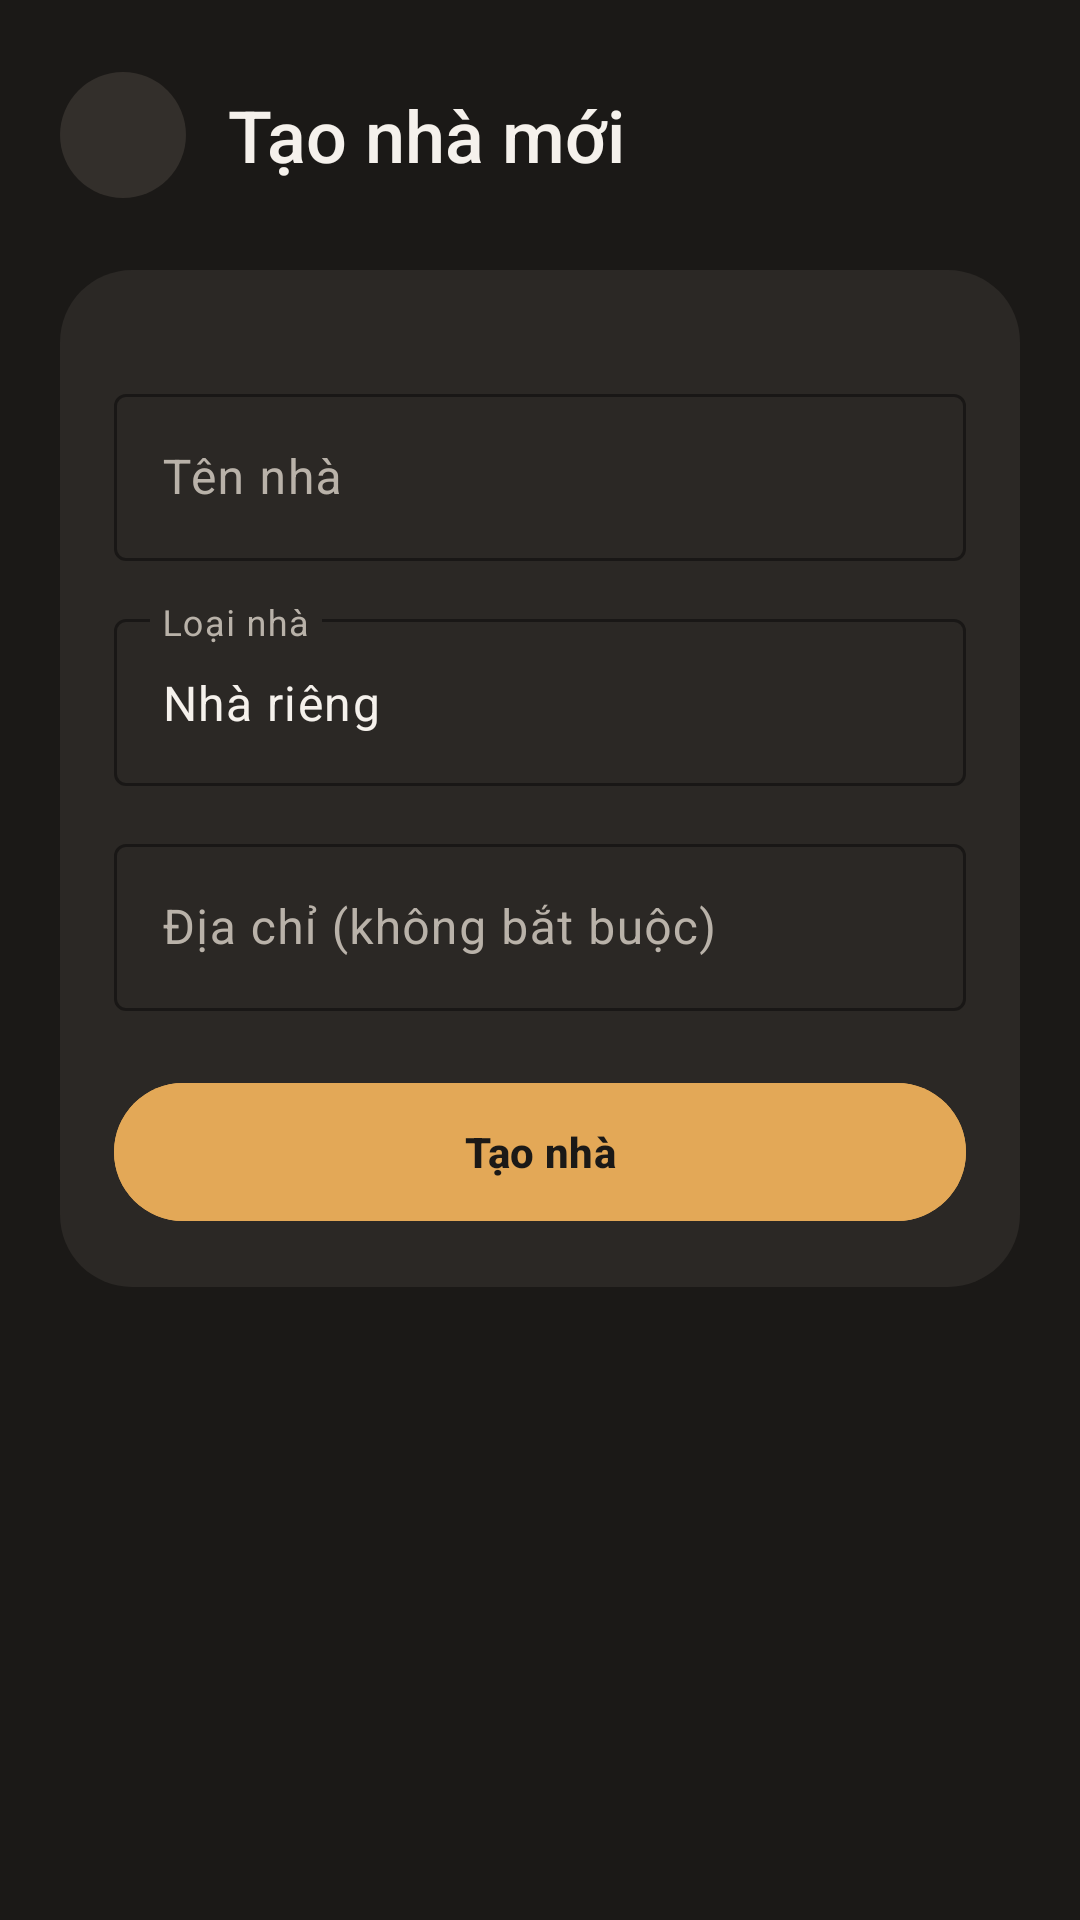

Here is an Android app screen rendered from its layout file. Give the layout XML and the strings, colors and styles it references.
<!-- AndroidManifest.xml: application theme Theme.Smart_home_mobile_app -->
<!-- res/layout/fragment_create_home.xml -->
<?xml version="1.0" encoding="utf-8"?>
<androidx.core.widget.NestedScrollView xmlns:android="http://schemas.android.com/apk/res/android"
    xmlns:app="http://schemas.android.com/apk/res-auto"
    xmlns:tools="http://schemas.android.com/tools"
    android:layout_width="match_parent"
    android:layout_height="match_parent"
    android:background="@color/sh_bg"
    android:fillViewport="true">

    <LinearLayout
        android:layout_width="match_parent"
        android:layout_height="wrap_content"
        android:orientation="vertical"
        android:paddingStart="20dp"
        android:paddingTop="24dp"
        android:paddingEnd="20dp"
        android:paddingBottom="28dp">

        <LinearLayout
            android:layout_width="match_parent"
            android:layout_height="wrap_content"
            android:gravity="center_vertical"
            android:orientation="horizontal">

            <ImageView
                android:id="@+id/btn_back"
                android:layout_width="42dp"
                android:layout_height="42dp"
                android:background="@drawable/bg_pill"
                android:padding="10dp"
                android:src="@drawable/ic_arrow_back"
                app:tint="@color/sh_text_primary"
                tools:ignore="MissingPrefix" />

            <TextView
                android:layout_width="0dp"
                android:layout_height="wrap_content"
                android:layout_marginStart="14dp"
                android:layout_weight="1"
                android:fontFamily="sans-serif-medium"
                android:text="Tạo nhà mới"
                android:textColor="@color/sh_text_primary"
                android:textSize="24sp" />
        </LinearLayout>

        <LinearLayout
            android:layout_width="match_parent"
            android:layout_height="wrap_content"
            android:layout_marginTop="24dp"
            android:background="@drawable/bg_card_rounded"
            android:orientation="vertical"
            android:padding="18dp">

            <com.google.android.material.textfield.TextInputLayout
                style="@style/Widget.Material3.TextInputLayout.OutlinedBox"
                android:layout_width="match_parent"
                android:layout_height="wrap_content"
                android:layout_marginTop="18dp"
                android:hint="Tên nhà"
                app:boxStrokeColor="@color/sh_accent"
                app:hintTextColor="@color/sh_text_secondary">

                <com.google.android.material.textfield.TextInputEditText
                    android:id="@+id/input_home_name"
                    android:layout_width="match_parent"
                    android:layout_height="wrap_content"
                    android:inputType="textCapSentences"
                    android:maxLines="1"
                    android:textColor="@color/sh_text_primary"
                    tools:text="Nhà của Huy" />
            </com.google.android.material.textfield.TextInputLayout>

            <com.google.android.material.textfield.TextInputLayout
                style="@style/Widget.Material3.TextInputLayout.OutlinedBox"
                android:layout_width="match_parent"
                android:layout_height="wrap_content"
                android:layout_marginTop="14dp"
                android:hint="Loại nhà"
                app:boxStrokeColor="@color/sh_accent"
                app:hintTextColor="@color/sh_text_secondary">

                <com.google.android.material.textfield.TextInputEditText
                    android:id="@+id/input_home_type"
                    android:layout_width="match_parent"
                    android:layout_height="wrap_content"
                    android:inputType="textCapSentences"
                    android:maxLines="1"
                    android:text="Nhà riêng"
                    android:textColor="@color/sh_text_primary" />
            </com.google.android.material.textfield.TextInputLayout>

            <com.google.android.material.textfield.TextInputLayout
                style="@style/Widget.Material3.TextInputLayout.OutlinedBox"
                android:layout_width="match_parent"
                android:layout_height="wrap_content"
                android:layout_marginTop="14dp"
                android:hint="Địa chỉ (không bắt buộc)"
                app:boxStrokeColor="@color/sh_accent"
                app:hintTextColor="@color/sh_text_secondary">

                <com.google.android.material.textfield.TextInputEditText
                    android:id="@+id/input_home_address"
                    android:layout_width="match_parent"
                    android:layout_height="wrap_content"
                    android:inputType="textPostalAddress"
                    android:maxLines="2"
                    android:textColor="@color/sh_text_primary" />
            </com.google.android.material.textfield.TextInputLayout>

            <TextView
                android:id="@+id/tv_create_home_error"
                android:layout_width="match_parent"
                android:layout_height="wrap_content"
                android:layout_marginTop="8dp"
                android:textColor="@color/sh_danger"
                android:textSize="13sp"
                android:visibility="gone" />

            <com.google.android.material.button.MaterialButton
                android:id="@+id/btn_create_home_submit"
                android:layout_width="match_parent"
                android:layout_height="54dp"
                android:layout_marginTop="20dp"
                android:backgroundTint="@color/sh_accent"
                android:text="Tạo nhà"
                android:textColor="@color/sh_bg"
                android:textStyle="bold"
                app:cornerRadius="24dp" />
        </LinearLayout>
    </LinearLayout>
</androidx.core.widget.NestedScrollView>
<!-- resources referenced by this layout -->
<resources>
  <color name="sh_accent">#E3A857</color>
  <color name="sh_bg">#1B1917</color>
  <color name="sh_danger">#E56B5D</color>
  <color name="sh_text_primary">#F5F1EC</color>
  <color name="sh_text_secondary">#B9B2A9</color>
  <!-- drawable bg_card_rounded (drawable) -->
  <?xml version="1.0" encoding="utf-8"?>
  <shape xmlns:android="http://schemas.android.com/apk/res/android"
      android:shape="rectangle">
      <solid android:color="@color/sh_card" />
      <corners android:radius="24dp" />
  </shape>
  <!-- drawable bg_pill (drawable) -->
  <?xml version="1.0" encoding="utf-8"?>
  <shape xmlns:android="http://schemas.android.com/apk/res/android"
      android:shape="rectangle">
      <solid android:color="@color/sh_card_alt" />
      <corners android:radius="100dp" />
  </shape>
  <style name="Theme.Smart_home_mobile_app" parent="Base.Theme.Smart_home_mobile_app" />
  <color name="sh_card">#2B2825</color>
  <color name="sh_card_alt">#332F2B</color>
  <style name="Base.Theme.Smart_home_mobile_app" parent="Theme.Material3.Light.NoActionBar">
          <item name="colorPrimary">@color/sh_accent</item>
          <item name="colorOnPrimary">@color/sh_bg</item>
          <item name="colorSecondary">@color/sh_accent_soft</item>
          <item name="colorOnSecondary">@color/sh_text_primary</item>
          <item name="android:colorBackground">@color/sh_bg</item>
          <item name="colorSurface">@color/sh_card</item>
          <item name="colorOnSurface">@color/sh_text_primary</item>
          <item name="colorSurfaceVariant">@color/sh_card_alt</item>
          <item name="colorOnSurfaceVariant">@color/sh_text_secondary</item>
          <item name="colorError">@color/sh_danger</item>
      </style>
  <color name="sh_accent_soft">#4A3B26</color>
</resources>
